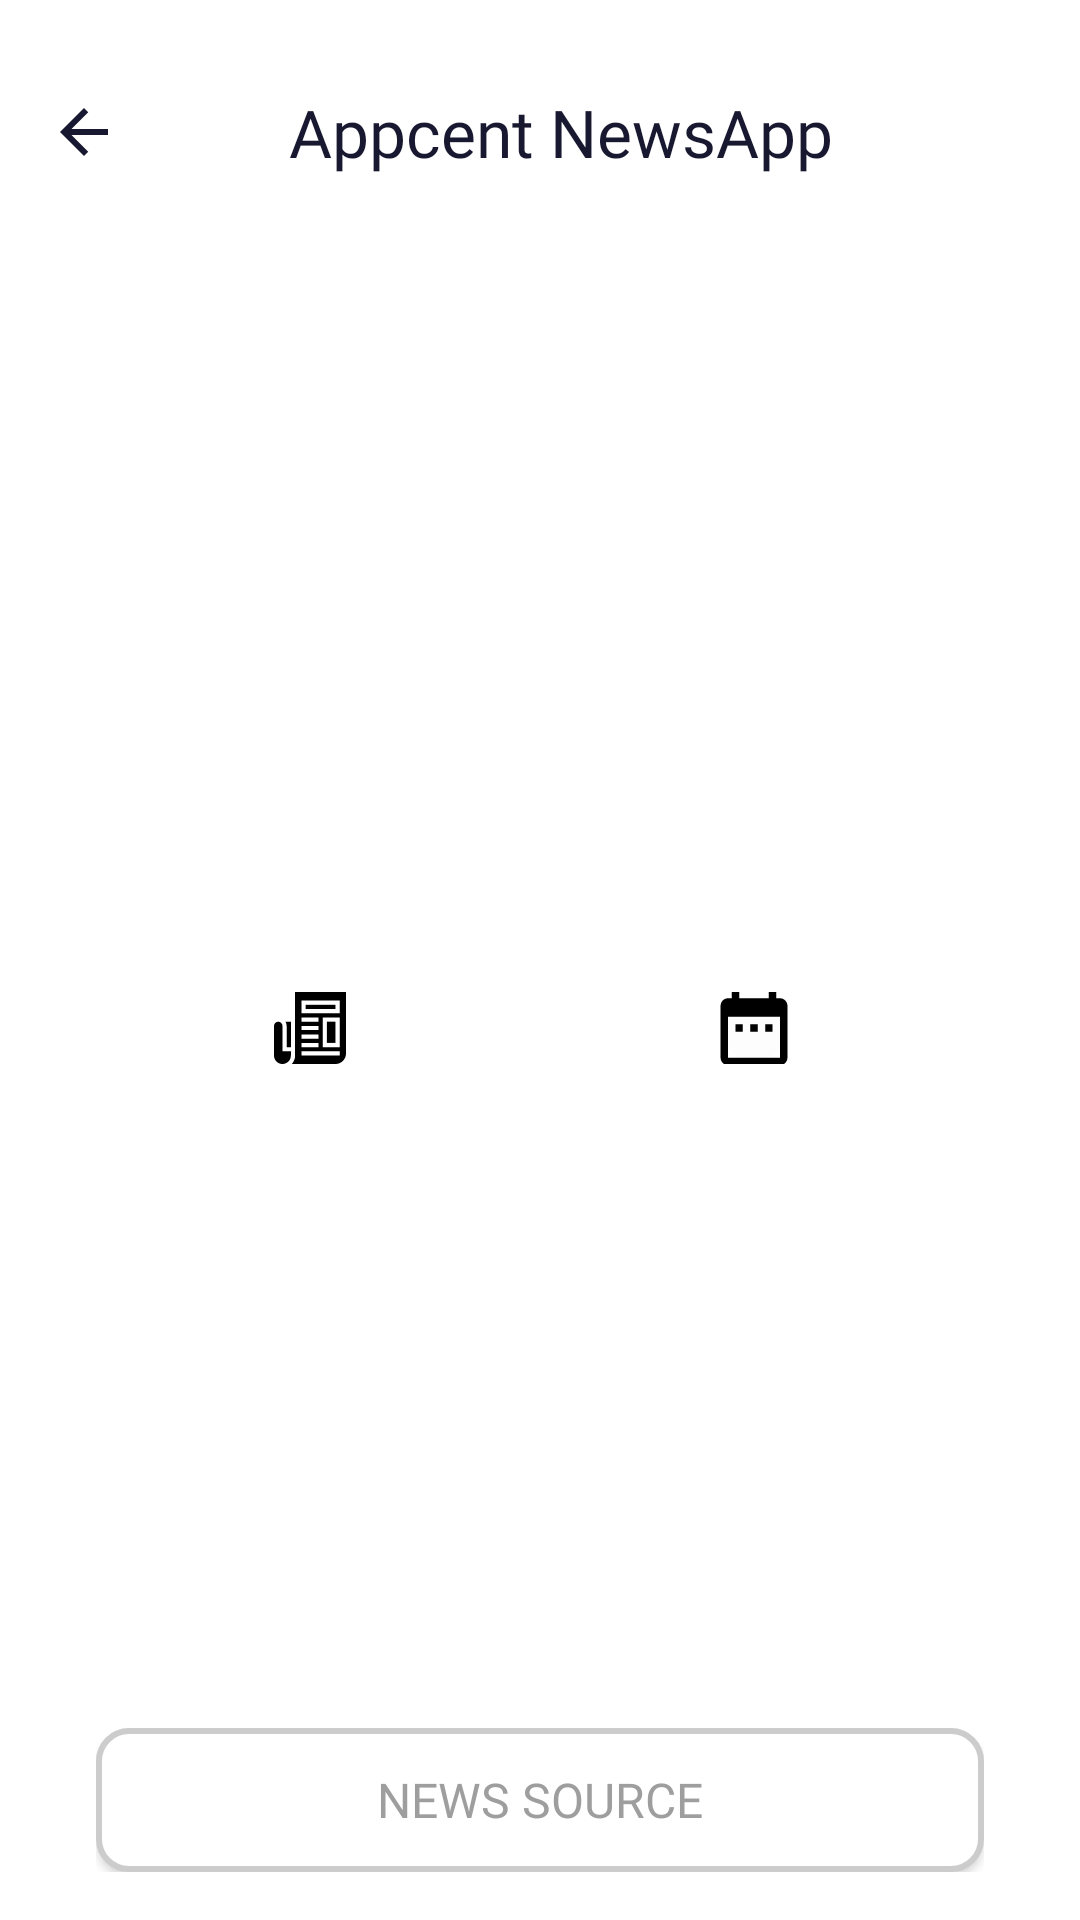

Here is an Android app screen rendered from its layout file. Give the layout XML and the strings, colors and styles it references.
<!-- AndroidManifest.xml: application theme Theme.NewsFeed.FullScreen -->
<!-- res/layout/activity_news_details.xml -->
<?xml version="1.0" encoding="utf-8"?>
<androidx.constraintlayout.widget.ConstraintLayout xmlns:android="http://schemas.android.com/apk/res/android"
    xmlns:app="http://schemas.android.com/apk/res-auto"
    xmlns:tools="http://schemas.android.com/tools"
    android:layout_width="match_parent"
    android:layout_height="match_parent"
    android:background="@color/white">

    <LinearLayout
        android:id="@+id/toolbar_container"
        android:layout_width="match_parent"
        android:layout_height="wrap_content"
        android:layout_marginTop="@dimen/toolbar_margin_top"
        app:layout_constraintEnd_toEndOf="parent"
        app:layout_constraintStart_toStartOf="parent"
        app:layout_constraintTop_toTopOf="parent">

        <include
            android:id="@+id/toolbar"
            layout="@layout/inc_toolbar" />

    </LinearLayout>

    <ScrollView
        android:layout_width="match_parent"
        android:layout_height="0dp"
        android:fillViewport="true"
        app:layout_constraintBottom_toBottomOf="parent"
        app:layout_constraintEnd_toEndOf="parent"
        app:layout_constraintStart_toStartOf="parent"
        app:layout_constraintTop_toBottomOf="@+id/toolbar_container">

        <androidx.constraintlayout.widget.ConstraintLayout
            android:layout_width="match_parent"
            android:layout_height="wrap_content"
            android:paddingStart="@dimen/padding_16dp"
            android:paddingTop="@dimen/margin_16"
            android:paddingEnd="@dimen/padding_16dp">

            <androidx.constraintlayout.widget.ConstraintLayout
                android:layout_width="match_parent"
                android:layout_height="0dp"
                android:paddingStart="@dimen/padding_16dp"
                android:paddingEnd="@dimen/padding_16dp"
                app:layout_constraintBottom_toBottomOf="parent"
                app:layout_constraintEnd_toEndOf="parent"
                app:layout_constraintStart_toStartOf="parent"
                app:layout_constraintTop_toTopOf="parent">

                <ImageView
                    android:id="@+id/news_iv"
                    android:layout_width="match_parent"
                    android:layout_height="@dimen/img_height"
                    android:contentDescription="@string/image_description"
                    android:scaleType="fitXY"
                    tools:src="@drawable/test_img"
                    app:layout_constraintTop_toTopOf="parent" />

                <TextView
                    android:id="@+id/news_title_tv"
                    android:layout_width="match_parent"
                    android:layout_height="wrap_content"
                    android:layout_marginTop="@dimen/margin_16"
                    android:fontFamily="@font/caros_soft_medium"
                    android:textColor="@color/title_color"
                    android:textSize="@dimen/text_size_16sp"
                    app:layout_constraintTop_toBottomOf="@+id/news_iv"
                    tools:text="Ligue des champions : sur fond de tensions diplomatiques, le PSG se déplace chez le club estampillé Erdogan" />


                <LinearLayout
                    android:id="@+id/linearLayout"
                    android:layout_width="match_parent"
                    android:layout_height="wrap_content"
                    android:layout_marginTop="@dimen/margin_5"
                    android:orientation="horizontal"
                    android:weightSum="2"
                    app:layout_constraintStart_toStartOf="parent"
                    app:layout_constraintTop_toBottomOf="@+id/news_title_tv">

                    <RelativeLayout
                        android:layout_width="0dp"
                        android:layout_height="match_parent"
                        android:layout_weight="1"
                        android:gravity="center">

                        <ImageView
                            android:id="@+id/Author_name_iv"
                            android:layout_width="30dp"
                            android:layout_height="wrap_content"
                            android:layout_centerVertical="true"
                            android:contentDescription="@string/image_description"
                            android:src="@drawable/ic_newspaper" />

                        <TextView
                            android:id="@+id/Author_name_tv"
                            android:layout_width="wrap_content"
                            android:layout_height="wrap_content"
                            android:layout_centerVertical="true"
                            android:layout_marginStart="@dimen/margin_5"
                            android:layout_toEndOf="@+id/Author_name_iv"
                            android:fontFamily="@font/caros_soft_medium"
                            android:textColor="@color/title_color"
                            android:textSize="@dimen/text_size_15sp"
                            tools:text="Author Name" />
                    </RelativeLayout>

                    <RelativeLayout
                        android:layout_width="0dp"
                        android:layout_height="match_parent"
                        android:layout_weight="1"
                        android:gravity="center">

                        <ImageView
                            android:id="@+id/date_iv"
                            android:layout_width="30dp"
                            android:layout_height="wrap_content"
                            android:layout_centerVertical="true"
                            android:contentDescription="@string/image_description"
                            android:src="@drawable/ic_date" />

                        <TextView
                            android:id="@+id/date_tv"
                            android:layout_width="wrap_content"
                            android:layout_height="wrap_content"
                            android:layout_centerVertical="true"
                            android:layout_marginStart="@dimen/margin_5"
                            android:layout_toEndOf="@+id/date_iv"
                            android:fontFamily="@font/caros_soft_medium"
                            android:textColor="@color/title_color"
                            android:textSize="@dimen/text_size_15sp"
                            tools:text="03.08.2020" />
                    </RelativeLayout>

                </LinearLayout>

                <TextView
                    android:id="@+id/description_tv"
                    android:layout_width="match_parent"
                    android:layout_height="0dp"
                    android:layout_marginTop="@dimen/margin_16"
                    android:alpha="0.8"
                    android:paddingBottom="100dp"
                    android:textColor="@color/title_color"
                    android:textSize="@dimen/text_size_16sp"
                    app:layout_constraintBottom_toBottomOf="parent"
                    app:layout_constraintEnd_toEndOf="parent"
                    app:layout_constraintStart_toStartOf="parent"
                    app:layout_constraintTop_toBottomOf="@+id/linearLayout"
                    app:layout_constraintVertical_bias="1.0"
                    tools:text="Le Paris-Saint-Germain affronte mercredi soir l’Istanbul Basaksehir, qui doit son ascension au président turc, jamais en reste pour instrumentaliser le football." />


            </androidx.constraintlayout.widget.ConstraintLayout>

            <LinearLayout
                android:layout_width="match_parent"
                android:layout_height="wrap_content"
                android:padding="@dimen/padding_16dp"
                app:layout_constraintBottom_toBottomOf="parent">

                <Button
                    android:id="@+id/news_source_btn"
                    android:layout_width="match_parent"
                    android:layout_height="wrap_content"
                    android:background="@drawable/bg_button"
                    android:fontFamily="@font/caros_soft_bold"
                    android:text="@string/news_source"
                    android:textColor="@color/grey_dark"
                    android:textSize="@dimen/text_size_16sp" />
            </LinearLayout>
        </androidx.constraintlayout.widget.ConstraintLayout>

    </ScrollView>
</androidx.constraintlayout.widget.ConstraintLayout>
<!-- res/layout/inc_toolbar.xml (included above) -->
<?xml version="1.0" encoding="utf-8"?>
<androidx.appcompat.widget.Toolbar xmlns:android="http://schemas.android.com/apk/res/android"
    xmlns:app="http://schemas.android.com/apk/res-auto"
    xmlns:tools="http://schemas.android.com/tools"
    android:id="@+id/toolbar"
    android:layout_width="match_parent"
    android:layout_height="wrap_content"
    android:background="@color/white"
    app:contentInsetStart="0dp"
    android:gravity="center">

    <ImageView
        app:layout_constraintStart_toStartOf="parent"
        app:layout_constraintTop_toTopOf="parent"
        app:layout_constraintBottom_toBottomOf="parent"
        android:id="@+id/toolbar_backarrow"
        android:layout_width="wrap_content"
        android:layout_height="wrap_content"
        android:padding="6dp"
        android:layout_marginStart="10dp"
        tools:visibility="visible"
        app:tint="@color/title_color"
        app:srcCompat="@drawable/ic_arrow_24dp"
        android:contentDescription="@string/image_description" />

    <androidx.constraintlayout.widget.ConstraintLayout
        android:layout_width="match_parent"
        android:layout_height="wrap_content">


        <TextView
            android:id="@+id/toolbar_title"
            android:layout_width="wrap_content"
            android:layout_height="wrap_content"
            android:fontFamily="@font/caros_soft_bold"
            tools:text="@string/app_name"
            android:textColor="@color/title_color"
            android:textSize="22sp"
            android:layout_marginEnd="32dp"
            app:layout_constraintBottom_toBottomOf="parent"
            app:layout_constraintEnd_toEndOf="parent"
            app:layout_constraintStart_toStartOf="parent"
            app:layout_constraintTop_toTopOf="parent" />


        <CheckBox
            android:id="@+id/favorite_iv"
            android:layout_width="wrap_content"
            android:layout_height="wrap_content"
            android:textColor="@color/white"
            android:visibility="gone"
            tools:visibility="visible"
            android:layout_marginEnd="16dp"
            app:layout_constraintBottom_toBottomOf="parent"
            app:layout_constraintEnd_toEndOf="parent"
            app:layout_constraintTop_toTopOf="parent"
            android:button="@drawable/selector_check"
            />

        <ImageView
            android:id="@+id/share_iv"
            android:layout_width="30dp"
            android:layout_height="30dp"
            android:contentDescription="@string/image_description"
            android:padding="6dp"
            android:visibility="gone"
            tools:visibility="visible"
            app:layout_constraintBottom_toBottomOf="parent"
            app:layout_constraintEnd_toStartOf="@+id/favorite_iv"
            app:layout_constraintTop_toTopOf="parent"
            app:srcCompat="@drawable/ic_share2"
            app:tint="@color/title_color" />


    </androidx.constraintlayout.widget.ConstraintLayout>

</androidx.appcompat.widget.Toolbar>
<!-- resources referenced by this layout -->
<resources>
  <color name="grey_dark">#9e9e9e</color>
  <color name="title_color">#181930</color>
  <color name="white">#FFFFFFFF</color>
  <dimen name="img_height">200dp</dimen>
  <dimen name="margin_16">16dp</dimen>
  <dimen name="margin_5">5dp</dimen>
  <dimen name="padding_16dp">16dp</dimen>
  <dimen name="text_size_15sp">15sp</dimen>
  <dimen name="text_size_16sp">16sp</dimen>
  <dimen name="toolbar_margin_top">16dp</dimen>
  <!-- drawable bg_button (drawable) -->
  <?xml version="1.0" encoding="utf-8"?>
  <shape xmlns:android="http://schemas.android.com/apk/res/android" android:shape="rectangle">
      <corners
          android:topLeftRadius="10dp"
          android:topRightRadius="10dp"
          android:bottomRightRadius="10dp"
          android:bottomLeftRadius="10dp">
      </corners>
      <solid
          android:color="@color/white">
      </solid>
      <padding android:bottom="1dp" android:right="1dp" android:left="@dimen/_1dp" android:top="@dimen/_1dp"/>
      <stroke android:width="@dimen/_2dp" android:color="@color/grey"/>
  
  </shape>
  <!-- drawable ic_arrow_24dp (drawable) -->
  <vector android:height="24dp" android:tint="#161148"
      android:viewportHeight="24.0" android:viewportWidth="24.0"
      android:width="24dp" xmlns:android="http://schemas.android.com/apk/res/android">
      <path
          android:fillColor="@color/title_color"
          android:pathData="M20,11H7.83l5.59,-5.59L12,4l-8,8 8,8 1.41,-1.41L7.83,13H20v-2z" />
  </vector>
  <!-- drawable ic_share2 (drawable) -->
  <vector xmlns:android="http://schemas.android.com/apk/res/android"
      android:width="96dp"
      android:height="96dp"
      android:viewportWidth="96"
      android:viewportHeight="96">
    <path
        android:fillColor="#FF000000"
        android:pathData="M90,60a5.9966,5.9966 0,0 0,-6 6V84H12V12H30A6,6 0,0 0,30 0H6A5.9966,5.9966 0,0 0,0 6V90a5.9966,5.9966 0,0 0,6 6H90a5.9966,5.9966 0,0 0,6 -6V66A5.9966,5.9966 0,0 0,90 60Z"/>
    <path
        android:fillColor="#FF000000"
        android:pathData="M90,0H66a6,6 0,0 0,0 12h9.5156L37.7578,49.7578a5.9994,5.9994 0,1 0,8.4844 8.4844L84,20.4844V30a6,6 0,0 0,12 0V6A5.9966,5.9966 0,0 0,90 0Z"/>
  </vector>
  <!-- drawable selector_check (drawable) -->
  <?xml version="1.0" encoding="utf-8"?>
  <selector xmlns:android="http://schemas.android.com/apk/res/android">
      <item android:state_checked="true"
          android:drawable="@drawable/ic_favorite" /> 
      <item android:state_checked="false"
          android:drawable="@drawable/ic_unfavorite" /> 
  </selector>
  <string name="app_name">Appcent NewsApp</string>
  <string name="image_description">image</string>
  <string name="news_source">News Source</string>
  <style name="Theme.NewsFeed.FullScreen" parent="@style/Theme.AppCompat.Light">
          <item name="windowNoTitle">true</item>
          <item name="windowActionBar">false</item>
          <item name="android:windowFullscreen">true</item>
      </style>
  <dimen name="_1dp">1dp</dimen>
  <dimen name="_2dp">2dp</dimen>
  <color name="grey">#ccc</color>
</resources>
